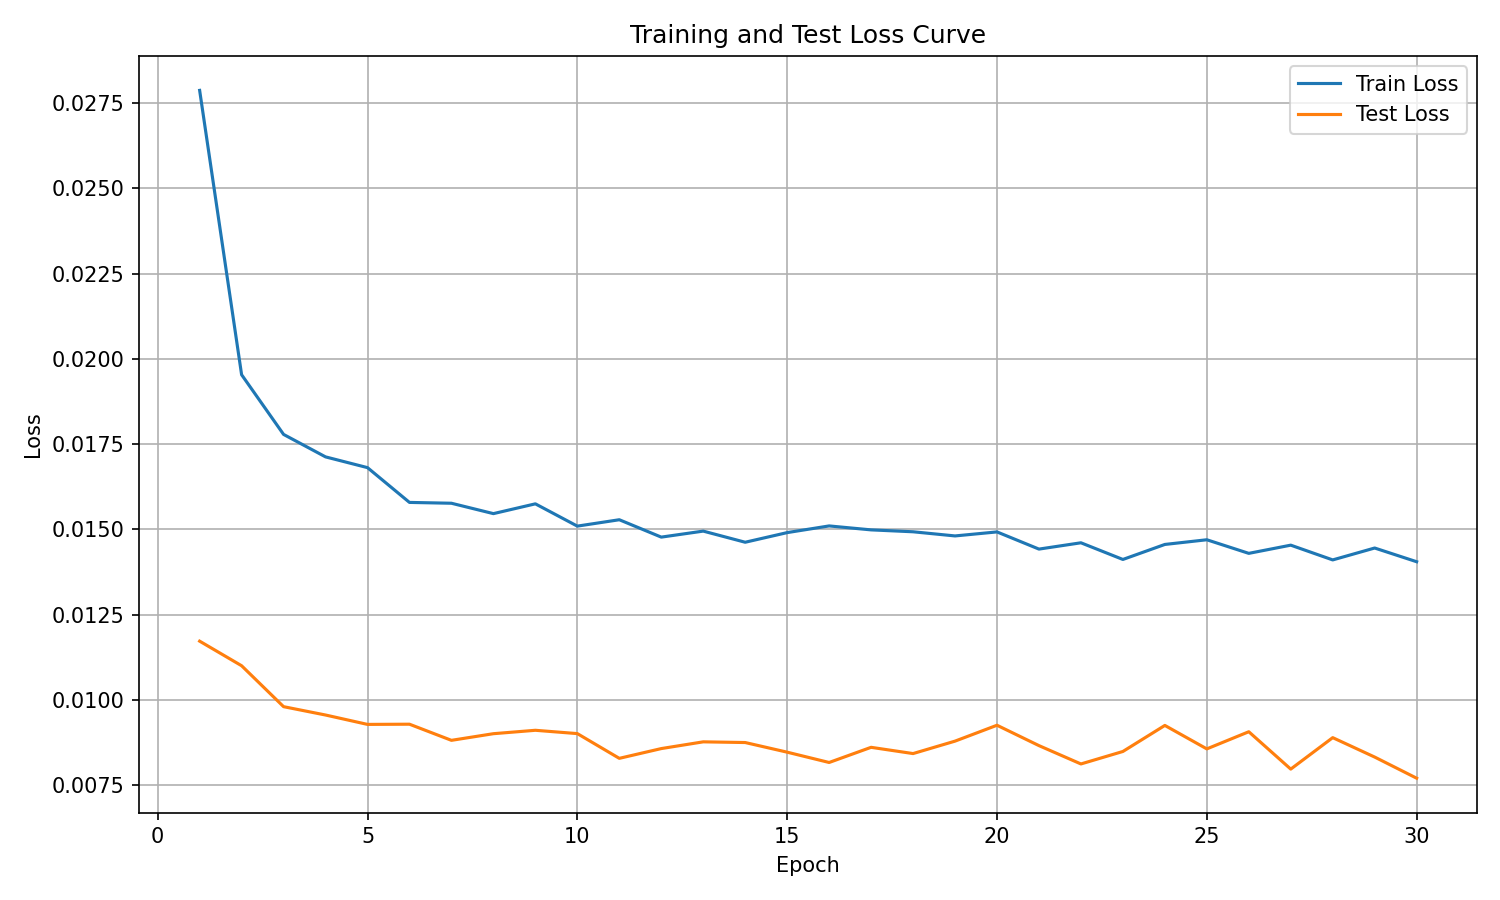

The file beside this chart, header and first rows:
epoch, train_loss, test_loss
1, 0.02788, 0.01172
2, 0.01954, 0.011
3, 0.01779, 0.009802
4, 0.01713, 0.009558
5, 0.01681, 0.009282
6, 0.01579, 0.009288
7, 0.01577, 0.008815
8, 0.01546, 0.00901
9, 0.01575, 0.00911
10, 0.0151, 0.009012
11, 0.01528, 0.008287
12, 0.01478, 0.008573
13, 0.01495, 0.008771
14, 0.01462, 0.00875
15, 0.01491, 0.008468
16, 0.0151, 0.008165
17, 0.01499, 0.00861
18, 0.01493, 0.008427
19, 0.01481, 0.008791
20, 0.01493, 0.009257
21, 0.01442, 0.00866
22, 0.01461, 0.008122
23, 0.01412, 0.008488
24, 0.01456, 0.009252
25, 0.0147, 0.008564
26, 0.0143, 0.009067
27, 0.01454, 0.007971
28, 0.01411, 0.008894
29, 0.01446, 0.008324
30, 0.01405, 0.007705
